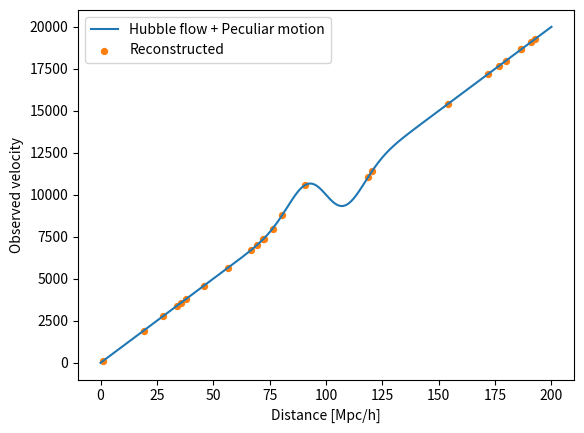

Python code for this plot:
#!/usr/bin/python

'''
    Test radial velocoty correction for multi-valued cases.
'''

import numpy as np
from scipy.interpolate import interp1d
from scipy.optimize import brentq, newton
import matplotlib.pyplot as plt

if __name__ == '__main__':

    h = 0.68
    c = 2.99792458e5
    R = np.linspace(0., 200., 512) # Mpc/h

    # make a simple pec vel model.
    Rc, s = 100., 10. # Mpc/h
    Gc = -np.exp(-0.5 * (R - Rc) ** 2 / (s ** 2)) * (R - Rc) / (s ** 2)
    Vp = Gc * 2.5e4 # peculiar velocity, km/s
    Vr = 1.e2 * R + Vp # observed velocity, km/s
    Vp_intp = interp1d(R, Vp, fill_value='extrapolate')

    # root finding
    rfc = lambda D, Vt: Vt - 1.e2 * D - Vp_intp(D)

    rec_pos = list()
    for v_i in np.random.choice(Vr, size=25):
        d_i = newton(rfc, v_i / 100., args=(v_i,))
        rec_pos.append((d_i, v_i))
    rec_pos = np.array(rec_pos)

    plt.plot(R, Vr, label='Hubble flow + Peculiar motion')
    plt.scatter(rec_pos[:, 0], rec_pos[:, 1], s=18, c='C1', label='Reconstructed')
    plt.xlabel('Distance [Mpc/h]')
    plt.ylabel('Observed velocity')
    plt.legend()
    plt.savefig('fig3.pdf')
    plt.show()
